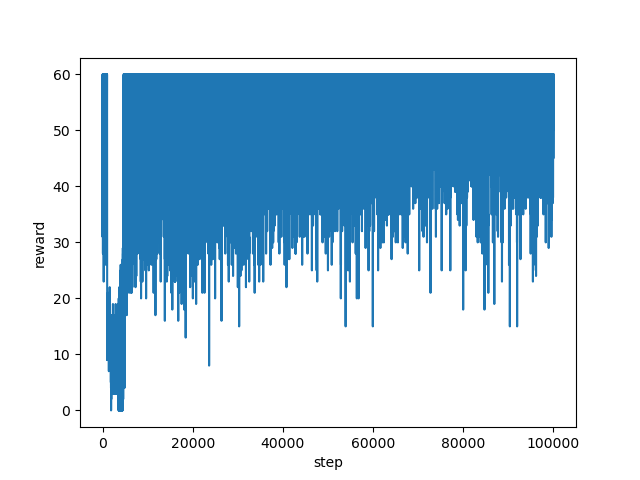

Values plotted in this chart, from the file beside it:
step, reward
0, 45.0
1, 31.0
2, 48.0
3, 55.0
4, 60.0
5, 60.0
6, 60.0
7, 60.0
8, 60.0
9, 60.0
10, 60.0
11, 60.0
12, 60.0
13, 60.0
14, 60.0
15, 60.0
16, 60.0
17, 60.0
18, 60.0
19, 60.0
20, 60.0
21, 60.0
22, 55.0
23, 60.0
24, 60.0
25, 60.0
26, 60.0
27, 60.0
28, 60.0
29, 60.0
30, 60.0
31, 60.0
32, 60.0
33, 60.0
34, 60.0
35, 60.0
36, 60.0
37, 55.0
38, 49.0
39, 48.0
40, 48.0
41, 37.0
42, 39.0
43, 38.0
44, 39.0
45, 45.0
46, 43.0
47, 39.0
48, 45.0
49, 37.0
50, 44.0
51, 57.0
52, 60.0
53, 55.0
54, 45.0
55, 51.0
56, 60.0
57, 60.0
58, 60.0
59, 60.0
... 99,940 more rows
